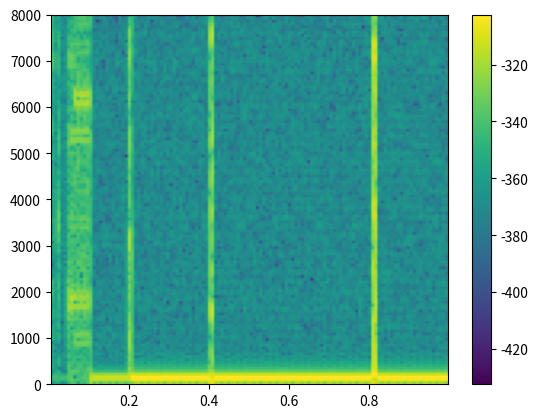

The script that saved this image:
#!/usr/bin/python
# -*- coding: latin-1 -*-

import numpy as np
import pylab
import matplotlib.pyplot as pyplot
import scipy.io.wavfile


def ondasimple(t, f, p=0):
  return np.sin(2 * np.pi * f * t + p)


def plot(mionda, name):
    # Graficamos la onda.
    pyplot.clf()
    pyplot.plot(ts[0:500], mionda[0:500])
    pyplot.savefig('{}.png'.format(name))


    # La guardamos como wav.
    wavdata = np.array(mionda * 10000.0, dtype=np.int16)
    scipy.io.wavfile.write('{}.wav'.format(name), 16000, wavdata)


    # Mostramos su espectrograma.

    pyplot.clf()
    sgram = pylab.specgram(mionda, Fs=16000.0)
    pyplot.colorbar()
    pyplot.savefig('{}_espectrograma.png'.format(name))



# Generamos 16000 puntos a 16kHz.
ts = np.arange(16000.0) / 16000.0


def main():
    # Armamos una onda senoidal discretizada con f=1000Hz.
    mionda1 = ondasimple(ts, 1000)

    # Armamos una onda senoidal discretizada con f=100Hz.
    mionda2 = ondasimple(ts, 100)

    # Combinamos ambas ondas periódicas simples, para
    # formar una onda periódica compuesta.
    mionda = mionda1 + mionda2

    plot(mionda, 'mionda')


# Ejercicios:
#
# 1. Crear una onda de ruido blanco y mostrar su espectrograma.
#    Ayuda: Usar 'random.uniform(-1, 1)' del módulo random.
#
# 2. Crear una senoidal simple y combinarla con ruido blanco. Mostrar su
#    espectrograma.
#
# 3. Crear una senoidal simple con frecuencia ascendente y mostrar su
#    espectrograma.
#
# 4. Combinar dos senoidales con frecuencias 1000 y 100Hz con distintas
#    fases (ej: 0 y pi), y comparar las formas de onda. ¿Tiene algún efecto
#    perceptual el cambio de fase?
# 
# 5. Crear dos senoidales simples con la misma frecuencia pero distintas
#    fases, de modo que al combinarlas se anulen.
#    http://en.wikipedia.org/wiki/Active_noise_control

def ej1():
    noise = np.random.RandomState(42).uniform(low=-1, high=1, size=len(ts))
    plot(noise, 'noise')

def ej2():
    noise = np.random.RandomState(42).uniform(low=-1, high=1, size=len(ts))
    mionda = ondasimple(ts, 100)
    dirty = noise + mionda
    plot(dirty, 'dirty')

def ej3():
    asc = np.sin(2 * np.pi * ts * (ts * 16000 * 0.25) )
    plot(asc, 'asc')

def ej4():
    a = ondasimple(ts, 100)
    b_no_phase = ondasimple(ts, 1000)
    b_phase = ondasimple(ts, 1000, np.pi)
    plot(a + b_no_phase, 'abnophase')
    plot(a + b_phase, 'abphase')

def ej5():
    a = ondasimple(ts, 100)
    ap = ondasimple(ts, 100, np.pi)
    plot(a + ap, 'cancel')

if __name__ == '__main__':
    ej5()